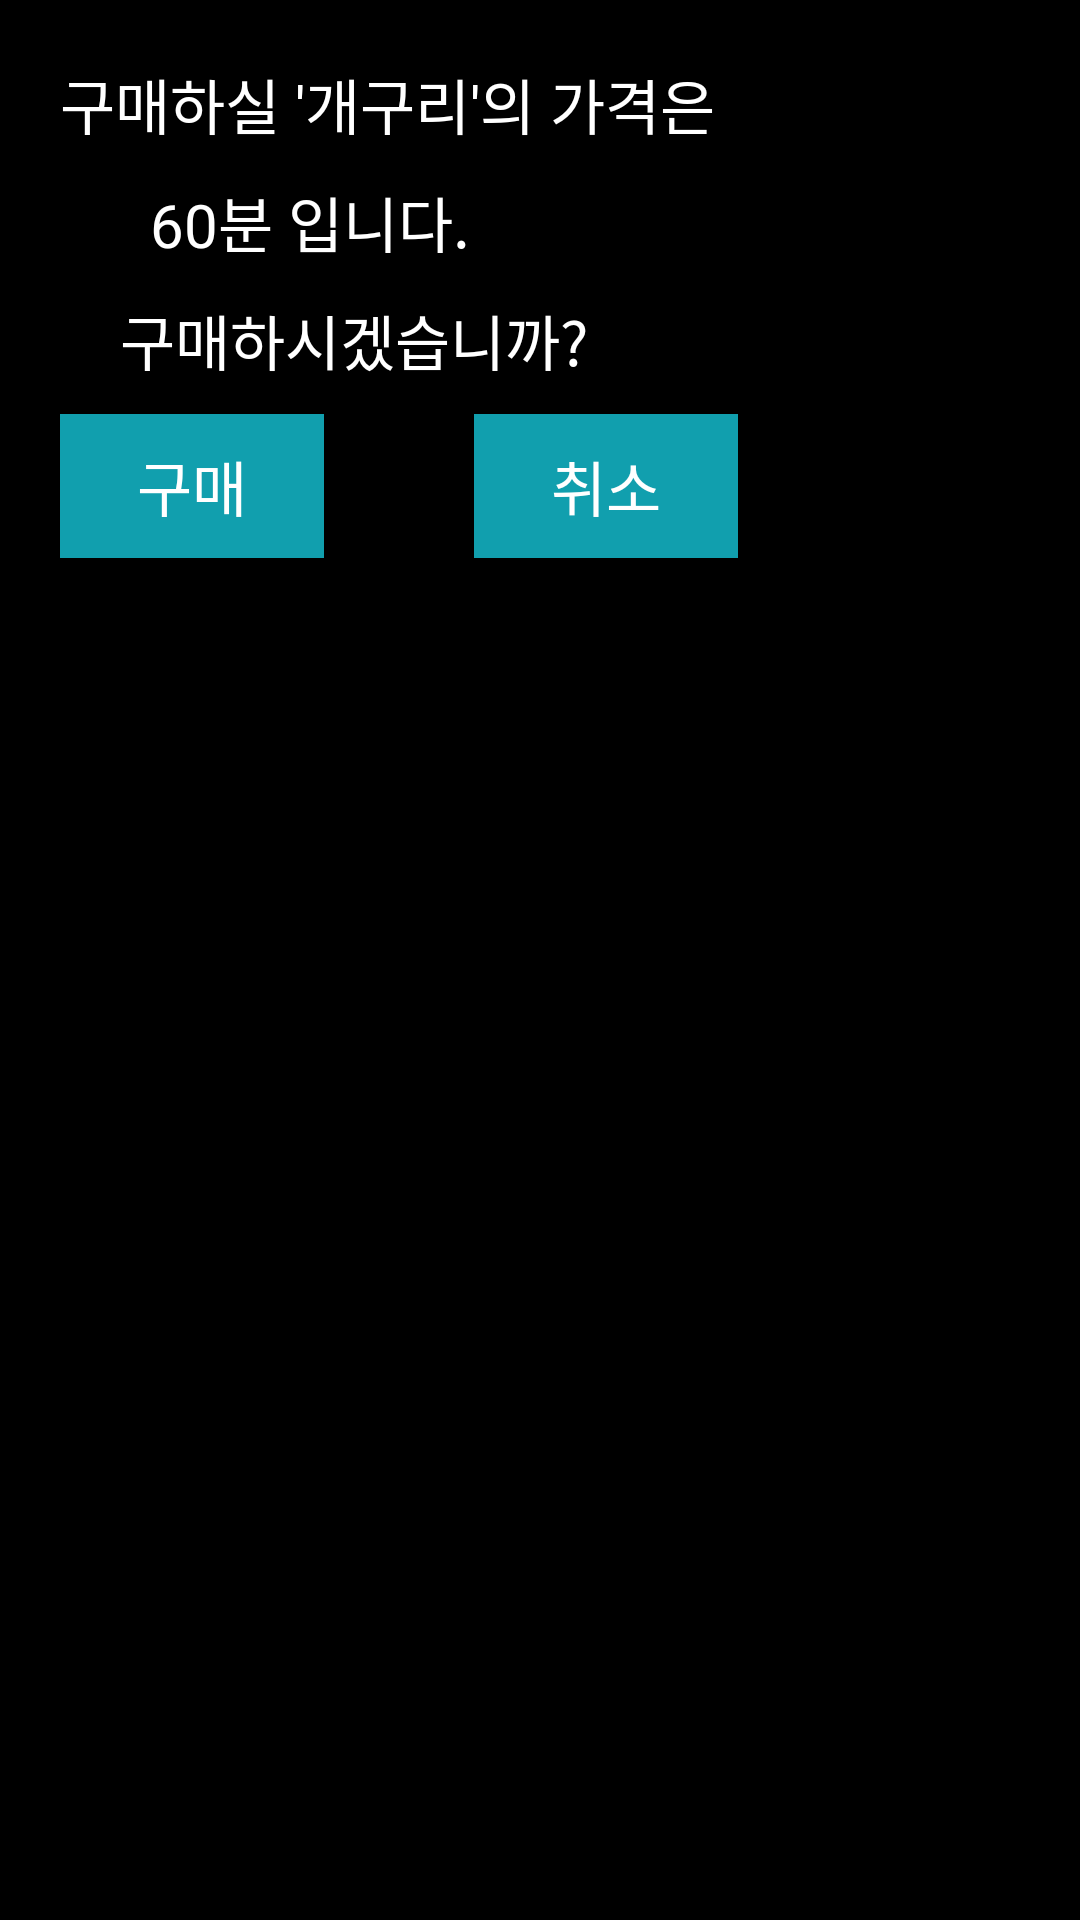

Produce the Android XML layout that renders to this screen, including the resource entries it uses.
<!-- AndroidManifest.xml: application theme Theme.StudyHelper -->
<!-- res/layout/shop_confirm.xml -->
<LinearLayout xmlns:android="http://schemas.android.com/apk/res/android"
    android:layout_width="wrap_content"
    android:layout_height="wrap_content"
    android:orientation="vertical"
    android:background="@color/black"
    android:padding="20dp">

    <TextView
        android:id="@+id/textViewAnimalConfirm"
        android:layout_width="wrap_content"
        android:layout_height="wrap_content"
        android:text="구매하실 '개구리'의 가격은"
        android:textSize="20sp"
        android:fontFamily="@font/dunggeunmo"
        android:textColor="#FFFFFF"
        android:paddingBottom="10dp"/>
    <TextView
        android:id="@+id/textViewGoldConfirm"
        android:layout_width="wrap_content"
        android:layout_height="wrap_content"
        android:text="      60분 입니다."
        android:textSize="20sp"
        android:fontFamily="@font/dunggeunmo"
        android:textColor="#FFFFFF"
        android:paddingBottom="10dp"/>
    <TextView
        android:id="@+id/textViewConfirmMessage3"
        android:layout_width="wrap_content"
        android:layout_height="wrap_content"
        android:text="    구매하시겠습니까?"
        android:textSize="20sp"
        android:fontFamily="@font/dunggeunmo"
        android:textColor="#FFFFFF"
        android:paddingBottom="10dp"/>
    <LinearLayout
        android:layout_width="wrap_content"
        android:layout_height="wrap_content"
        android:orientation="horizontal"
        >
        <androidx.appcompat.widget.AppCompatButton
            android:id="@+id/buttonBuyAnimal"
            android:layout_width="match_parent"
            android:layout_height="wrap_content"
            android:fontFamily="@font/dunggeunmo"
            android:background="@color/retro_green"
            android:textColor="#FFFFFF"
            android:textSize="20sp"
            android:text="구매"/>
        <androidx.legacy.widget.Space
            android:layout_width="50dp"
            android:layout_height="0dp"/>
        <androidx.appcompat.widget.AppCompatButton
            android:id="@+id/buttonCancelAnimal"
            android:layout_width="match_parent"
            android:layout_height="wrap_content"
            android:fontFamily="@font/dunggeunmo"
            android:background="@color/retro_green"
            android:textColor="#FFFFFF"
            android:textSize="20sp"
            android:text="취소"/>
    </LinearLayout>

</LinearLayout>
<!-- resources referenced by this layout -->
<resources>
  <color name="black">#FF000000</color>
  <color name="retro_green">#119fae</color>
  <style name="Theme.StudyHelper" parent="Base.Theme.StudyHelper" />
  <style name="Base.Theme.StudyHelper" parent="Theme.Material3.DayNight.NoActionBar">
          
          
      </style>
</resources>
